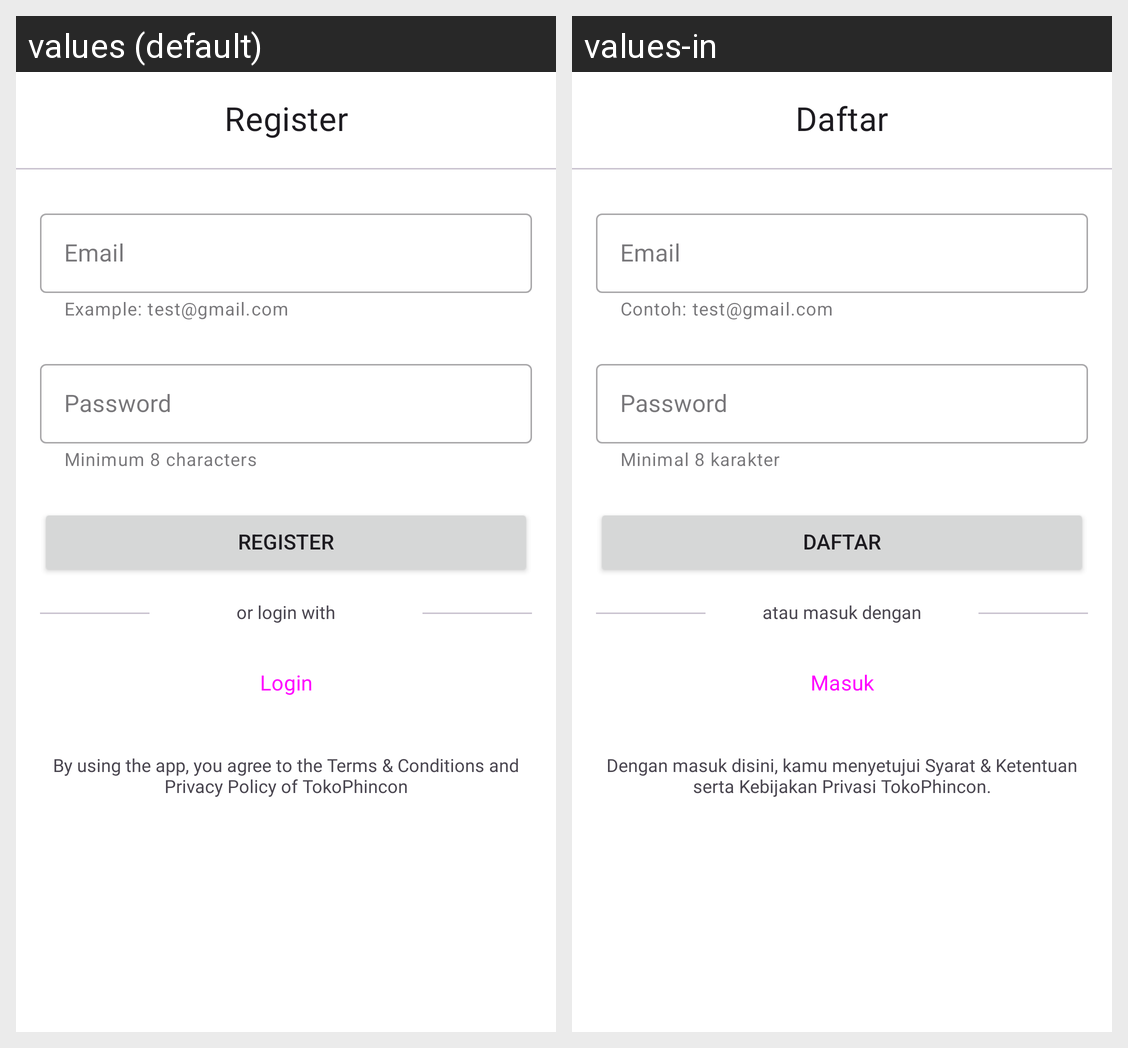

The same Android screen rendered under two of its app's locales, left to right. List the strings drawn on it with the default value and each locale's translation.
Android screen res/layout/fragment_register.xml rendered under 2 locales, left to right: values (default), values-in. Device: Nexus 5 (rendered at 1080×1920; each locale shown at half size, 540×960, under a caption strip naming it); theme Theme.Ecommerce.
Strings drawn on this screen, with the default value and each locale's value (text and hints the layout hard-codes, and strings that could not be matched under every locale, appear in the picture but are not listed):

register
  values: Register
  values-in: Daftar

email
  values: Email
  values-in: Email

example_test_gmail_com
  values: Example: test@gmail.com
  values-in: Contoh: test@gmail.com

password
  values: Password
  values-in: Password

minimum_8_characters
  values: Minimum 8 characters
  values-in: Minimal 8 karakter

or_login_with
  values: or login with
  values-in: atau masuk dengan

login
  values: Login
  values-in: Masuk

tnc
  values: By using the app, you agree to the Terms & Conditions and Privacy Policy of TokoPhincon
  values-in: Dengan masuk disini, kamu menyetujui Syarat & Ketentuan serta Kebijakan Privasi TokoPhincon.
